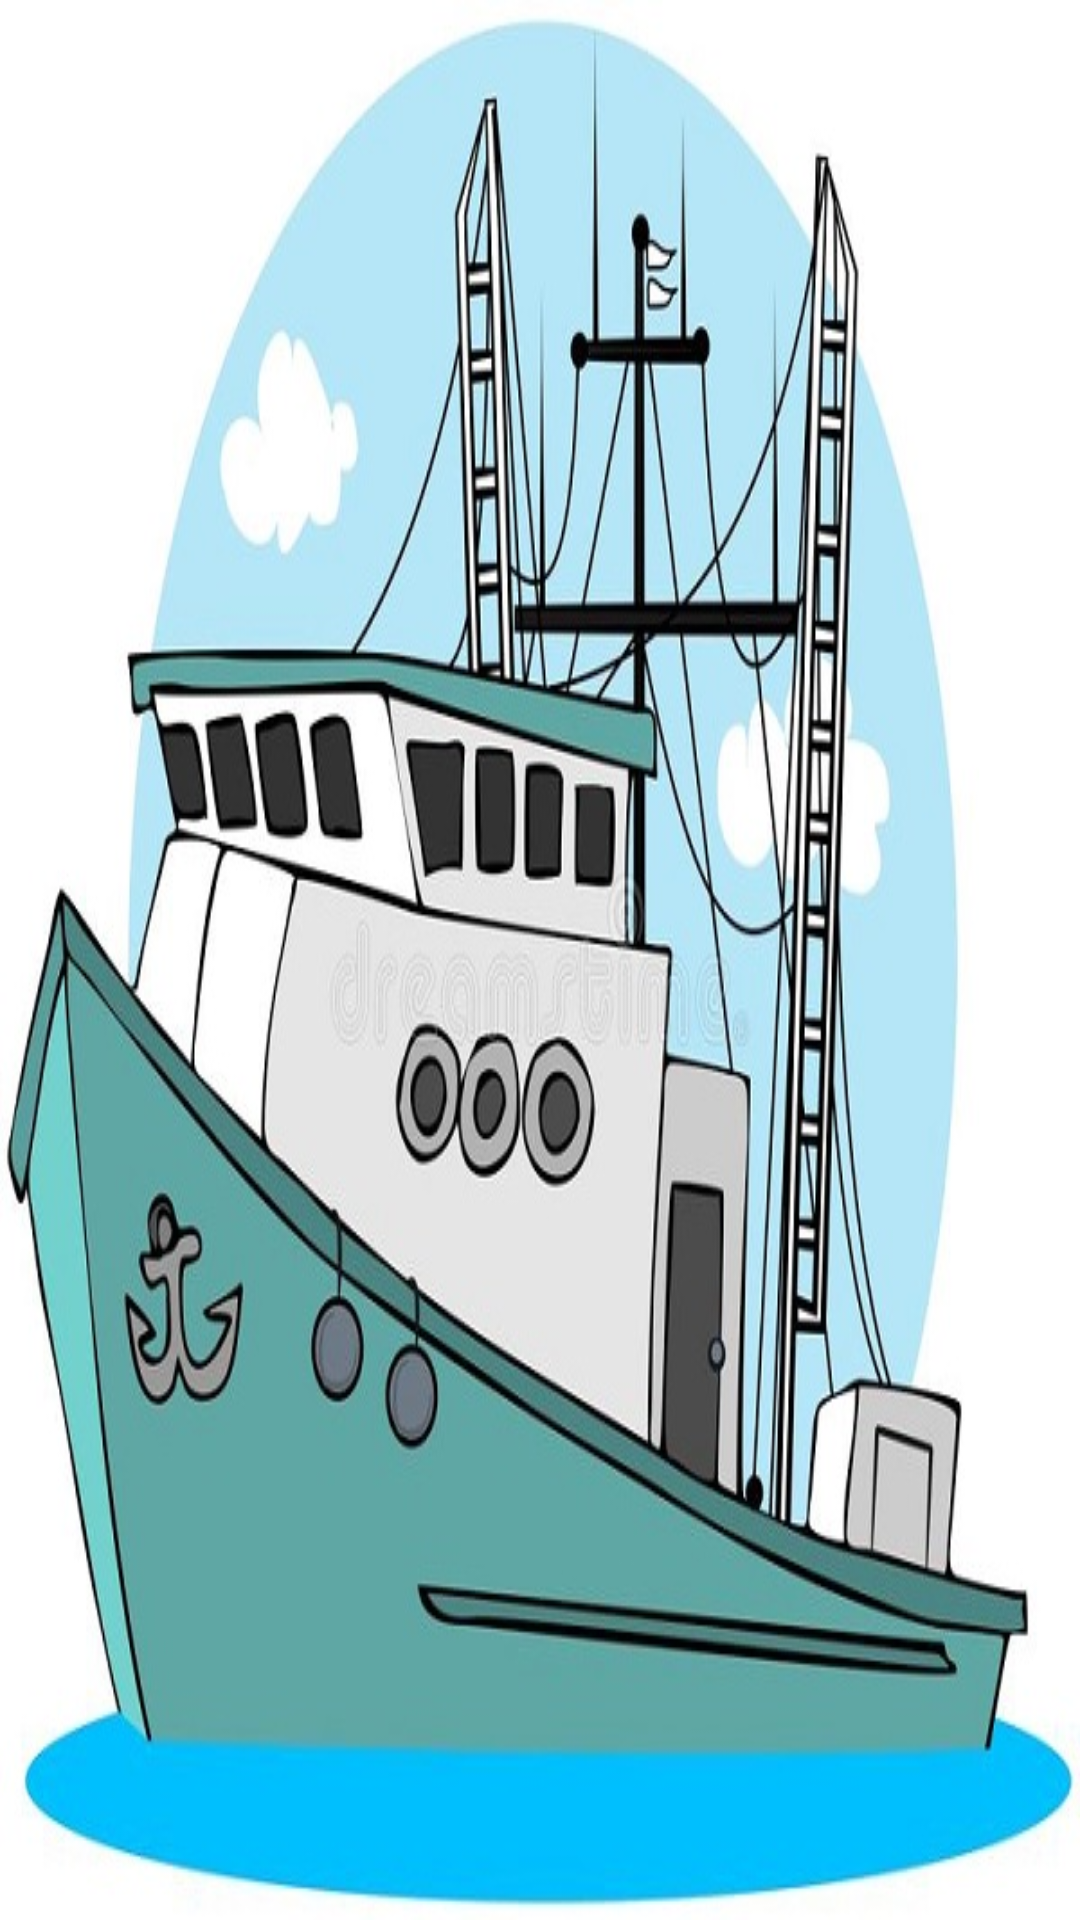

Android layout source for this screen:
<!-- AndroidManifest.xml: application theme Theme.FishingMaster -->
<!-- res/layout/header_layout.xml -->
<?xml version="1.0" encoding="utf-8"?>
<androidx.constraintlayout.widget.ConstraintLayout
    xmlns:android="http://schemas.android.com/apk/res/android" android:layout_width="match_parent"
    android:layout_height="132dp"
    android:background="@drawable/img3"
    android:layout_marginHorizontal="12dp"
    android:layout_marginTop="25dp"
    android:layout_marginBottom="12dp">

</androidx.constraintlayout.widget.ConstraintLayout>
<!-- resources referenced by this layout -->
<resources>
  <!-- drawable img3: jpg bitmap (drawable, 96713 bytes) -->
  <style name="Theme.FishingMaster" parent="Theme.MaterialComponents.DayNight.DarkActionBar">
          
          <item name="colorPrimary">@color/purple_500</item>
          <item name="colorPrimaryVariant">@color/purple_700</item>
          <item name="colorOnPrimary">@color/white</item>
          
          <item name="colorSecondary">@color/teal_200</item>
          <item name="colorSecondaryVariant">@color/teal_700</item>
          <item name="colorOnSecondary">@color/black</item>
          
          <item name="android:statusBarColor" tools:targetApi="l">?attr/colorPrimaryVariant</item>
          
      </style>
  <!-- not gathered from this repository: default colours our renderer supplied (Android Studio template values) -->
  <color name="purple_500">#FF6200EE</color>
  <color name="purple_700">#FF3700B3</color>
  <color name="teal_200">#FF03DAC5</color>
  <color name="teal_700">#FF018786</color>
  <color name="black">#FF000000</color>
  <color name="white">#FFFFFFFF</color>
</resources>
